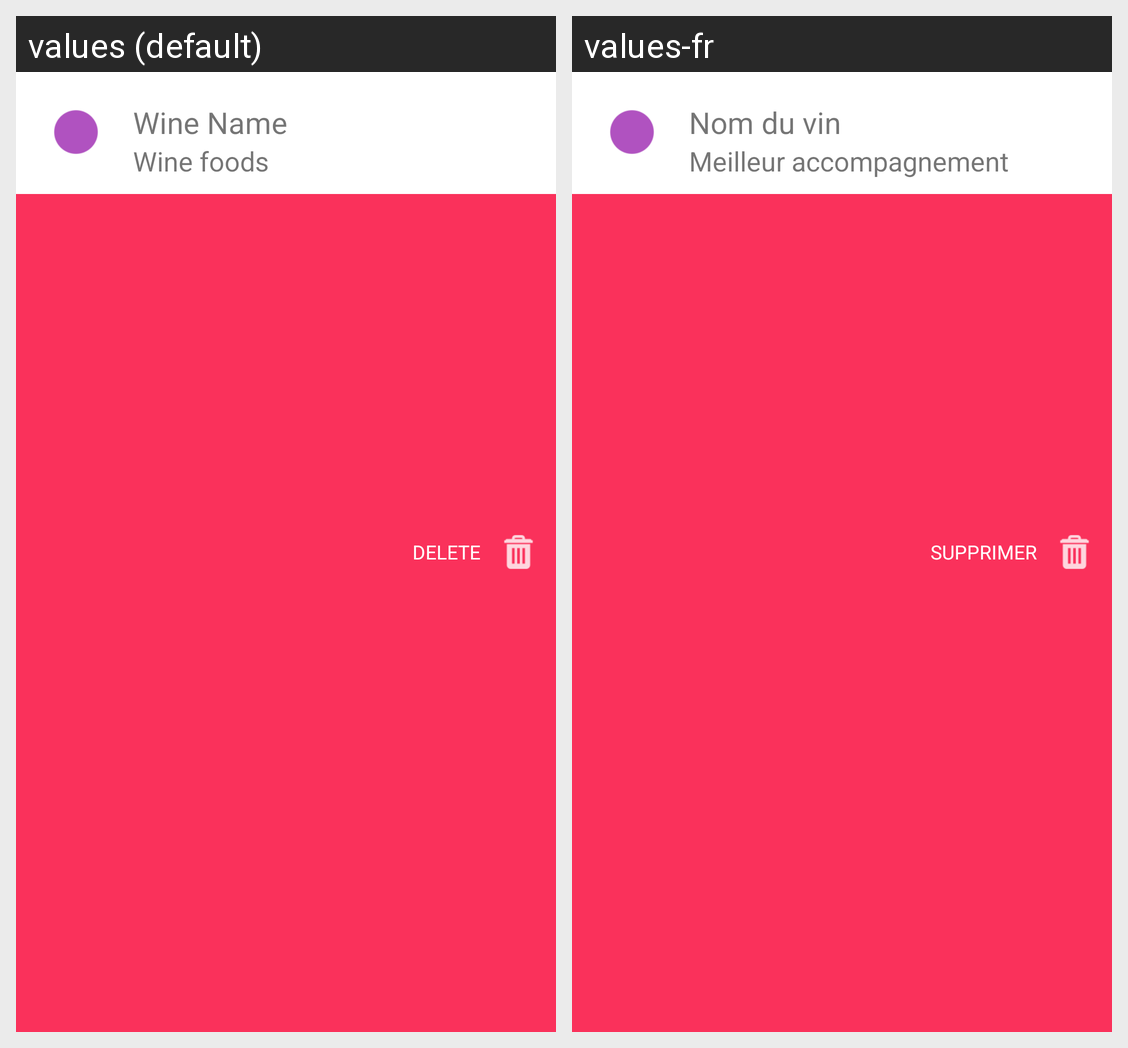

Locale-by-locale string values for the Android screen shown in this grid:
Android screen res/layout/cellar_single_layout.xml rendered under 2 locales, left to right: values (default), values-fr. Device: Nexus 5 (rendered at 1080×1920; each locale shown at half size, 540×960, under a caption strip naming it); theme AppTheme.
Strings drawn on this screen, with the default value and each locale's value (text and hints the layout hard-codes, and strings that could not be matched under every locale, appear in the picture but are not listed):

cellar_single_delete
  values: DELETE
  values-fr: SUPPRIMER

cellar_single_wine_name
  values: Wine Name
  values-fr: Nom du vin

cellar_single_wine_foods
  values: Wine foods
  values-fr: Meilleur accompagnement
